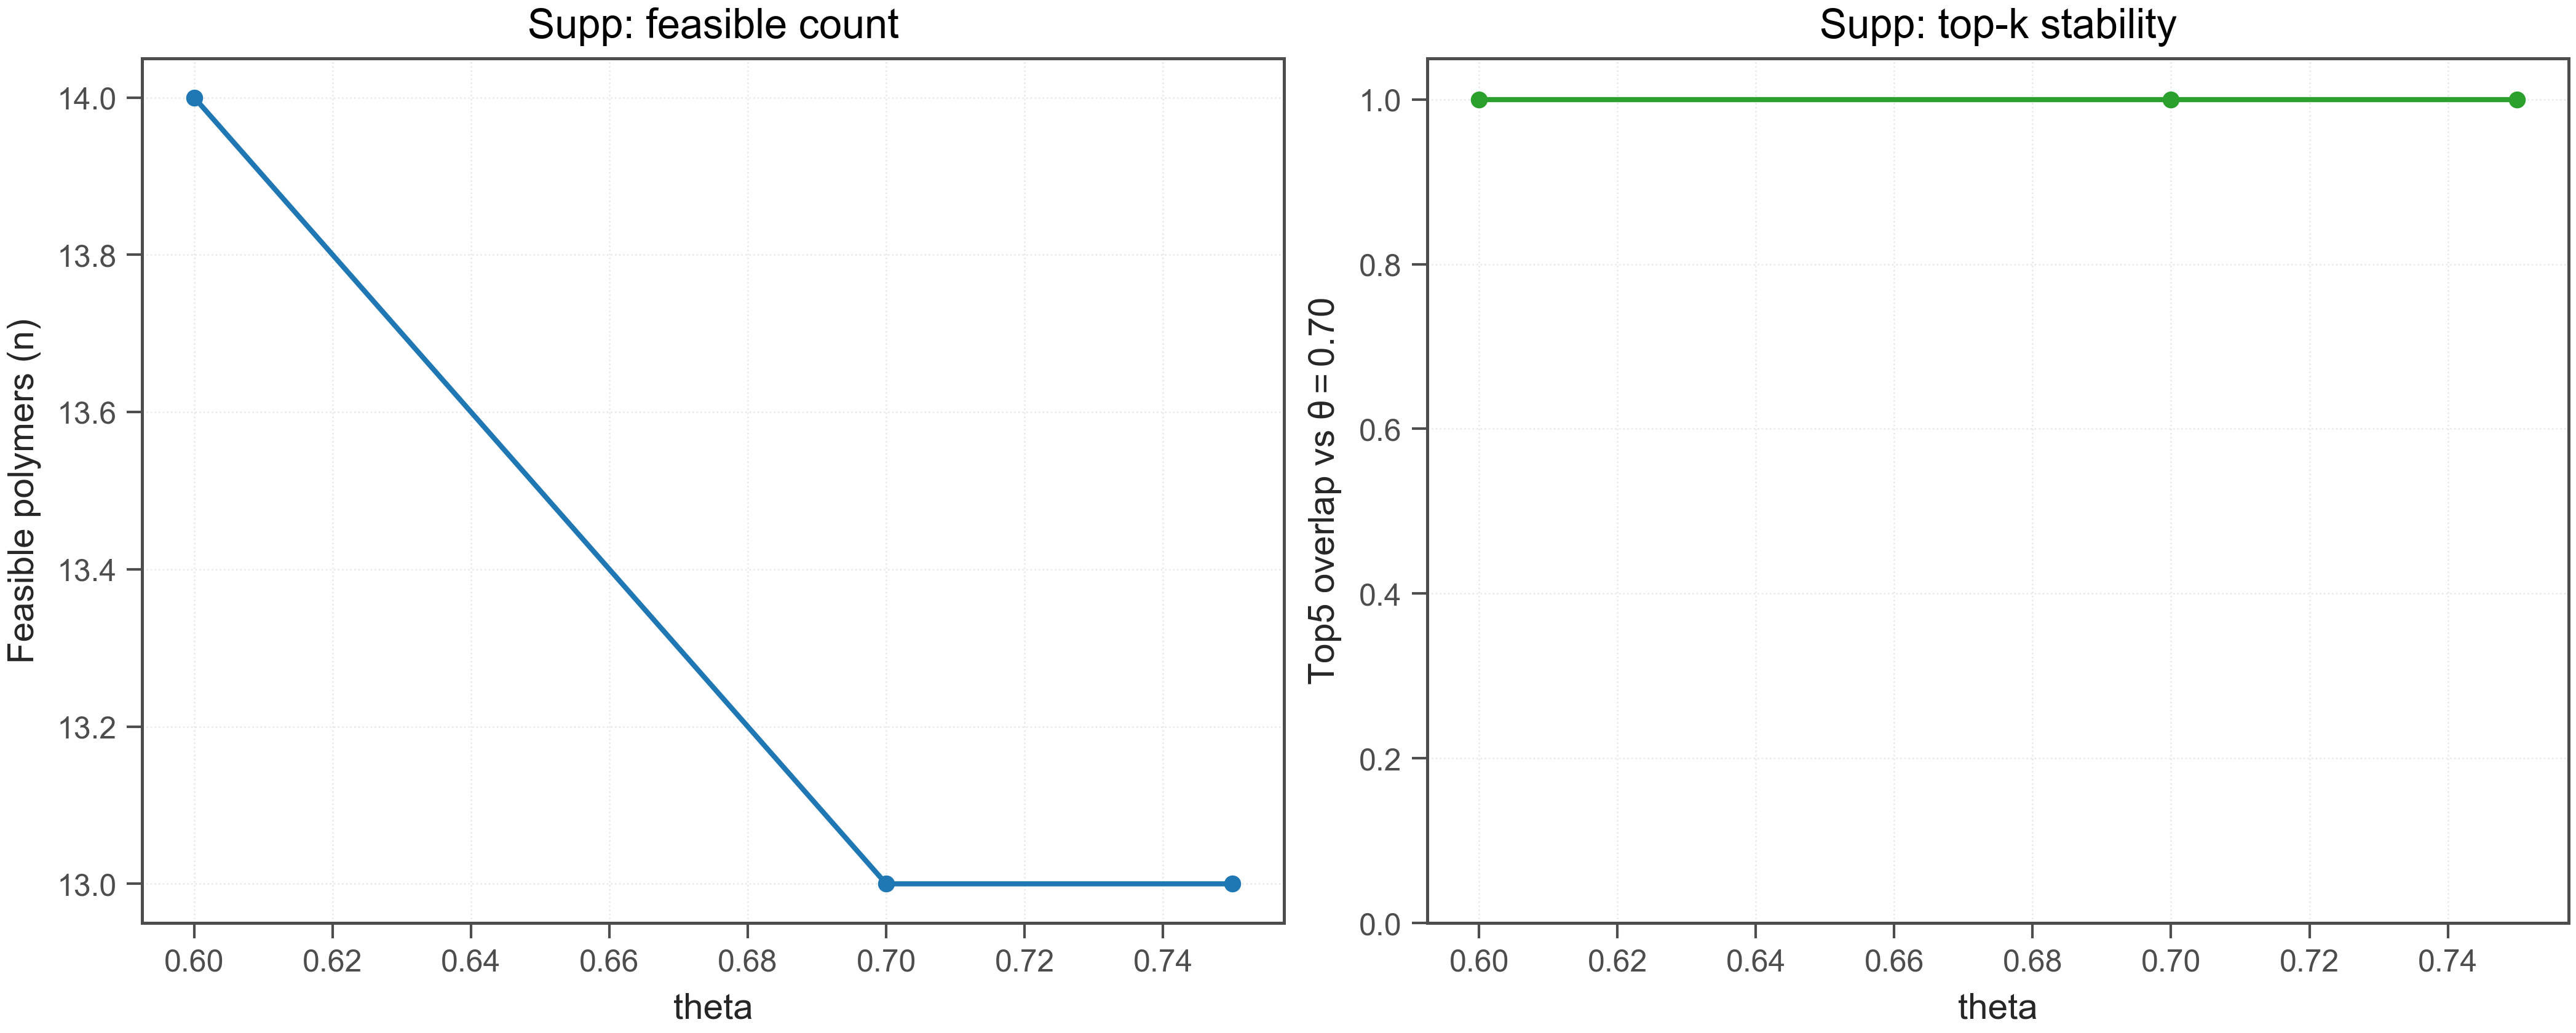

The table this chart was drawn from, first rows:
theta, feasible_polymers, top5_overlap_vs_theta70
0.6, 14, 1.0
0.7, 13, 1.0
0.75, 13, 1.0
